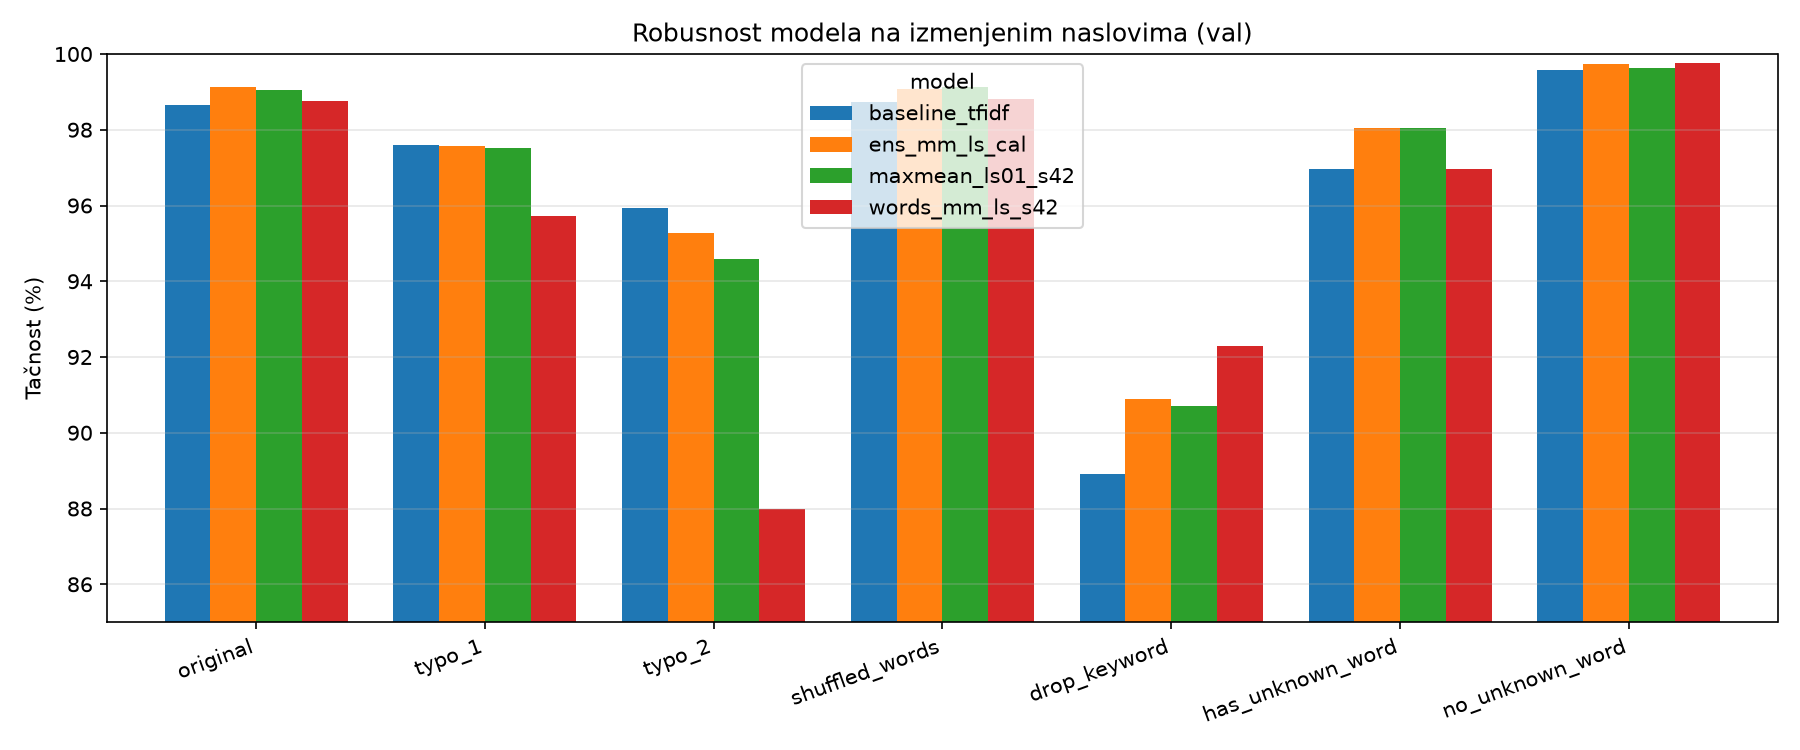

The data file committed next to this chart (first rows):
model, variant, n, accuracy, errors, clean_accuracy_same_rows, drop_pp
baseline_tfidf, original, 4150, 0.9865, 56, 0.9865, 0.0
baseline_tfidf, typo_1, 4139, 0.9761, 99, 0.9865, 1.039
baseline_tfidf, typo_2, 4139, 0.9594, 168, 0.9865, 2.706
baseline_tfidf, shuffled_words, 4127, 0.9874, 52, 0.9876, 0.02423
baseline_tfidf, drop_keyword, 4121, 0.8891, 457, 0.9886, 9.949
baseline_tfidf, has_unknown_word, 1480, 0.9696, 45, 0.9696, 0.0
baseline_tfidf, no_unknown_word, 2670, 0.9959, 11, 0.9959, 0.0
words_mm_ls_s42, original, 4150, 0.9877, 51, 0.9877, 0.0
words_mm_ls_s42, typo_1, 4139, 0.9572, 177, 0.9882, 3.093
words_mm_ls_s42, typo_2, 4139, 0.8799, 497, 0.9882, 10.82
words_mm_ls_s42, shuffled_words, 4127, 0.9881, 49, 0.9891, 0.09692
words_mm_ls_s42, drop_keyword, 4121, 0.9228, 318, 0.9903, 6.746
words_mm_ls_s42, has_unknown_word, 1480, 0.9696, 45, 0.9696, 0.0
words_mm_ls_s42, no_unknown_word, 2670, 0.9978, 6, 0.9978, 0.0
maxmean_ls01_s42, original, 4150, 0.9906, 39, 0.9906, 0.0
maxmean_ls01_s42, typo_1, 4139, 0.9751, 103, 0.9906, 1.546
maxmean_ls01_s42, typo_2, 4139, 0.9459, 224, 0.9906, 4.47
maxmean_ls01_s42, shuffled_words, 4127, 0.9913, 36, 0.9915, 0.02423
maxmean_ls01_s42, drop_keyword, 4121, 0.9071, 383, 0.992, 8.493
maxmean_ls01_s42, has_unknown_word, 1480, 0.9804, 29, 0.9804, 0.0
maxmean_ls01_s42, no_unknown_word, 2670, 0.9963, 10, 0.9963, 0.0
ens_mm_ls_cal, original, 4150, 0.9913, 36, 0.9913, 0.0
ens_mm_ls_cal, typo_1, 4139, 0.9758, 100, 0.9913, 1.546
ens_mm_ls_cal, typo_2, 4139, 0.9526, 196, 0.9913, 3.866
ens_mm_ls_cal, shuffled_words, 4127, 0.9908, 38, 0.9922, 0.1454
ens_mm_ls_cal, drop_keyword, 4121, 0.909, 375, 0.993, 8.396
ens_mm_ls_cal, has_unknown_word, 1480, 0.9804, 29, 0.9804, 0.0
ens_mm_ls_cal, no_unknown_word, 2670, 0.9974, 7, 0.9974, 0.0
